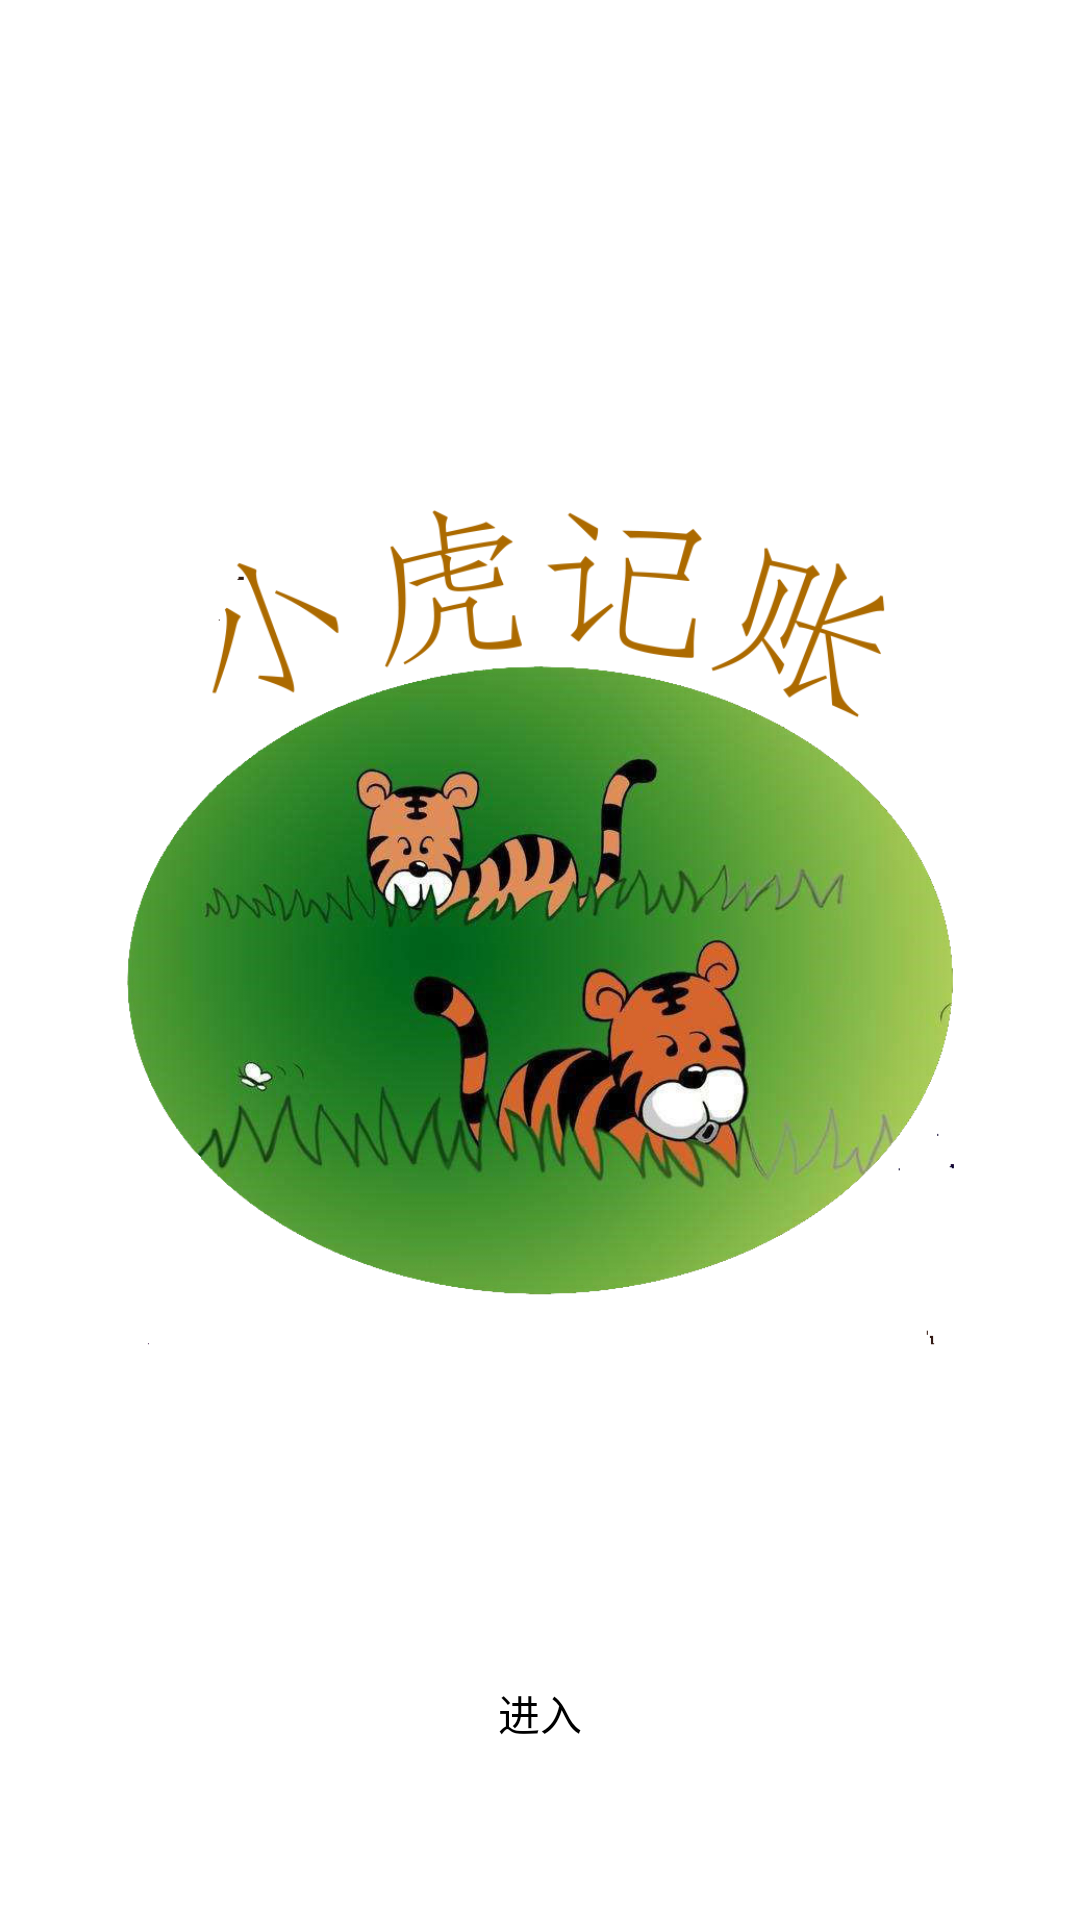

Android layout source for this screen:
<!-- AndroidManifest.xml: application theme AppTheme -->
<!-- res/layout/activity_main.xml -->
<?xml version="1.0" encoding="utf-8"?>
<RelativeLayout xmlns:android="http://schemas.android.com/apk/res/android"
    android:layout_width="match_parent"
    android:layout_height="match_parent" 
     android:paddingBottom="@dimen/activity_vertical_margin"
    android:paddingLeft="@dimen/activity_horizontal_margin"
    android:paddingRight="@dimen/activity_horizontal_margin"
    android:paddingTop="@dimen/activity_vertical_margin"
    
    >
    
     <ImageView
        android:id="@+id/ivlogin"
        android:layout_width="match_parent"
        android:layout_height="match_parent"
        android:layout_centerVertical="true"
        android:src="@drawable/splash_default" />
     
   
     <Button 
         android:id="@+id/btn_begin"
         android:layout_width="wrap_content"
        android:layout_height="46dp"
        android:layout_alignParentBottom="true"
        android:layout_centerHorizontal="true"
        android:layout_marginBottom="30dp"
        android:background="@drawable/jiantou2"
        android:text="@string/login_btn_begin"
        
         /> 
</RelativeLayout>
<!-- resources referenced by this layout -->
<resources>
  <dimen name="activity_horizontal_margin">16dp</dimen>
  <dimen name="activity_vertical_margin">16dp</dimen>
  <!-- drawable splash_default: png bitmap (drawable-hdpi, 351654 bytes) -->
  <string name="login_btn_begin">进入</string>
  <style name="AppTheme" parent="AppBaseTheme">
          
      </style>
  <style name="AppBaseTheme" parent="android:Theme.Light">
          
      </style>
</resources>
